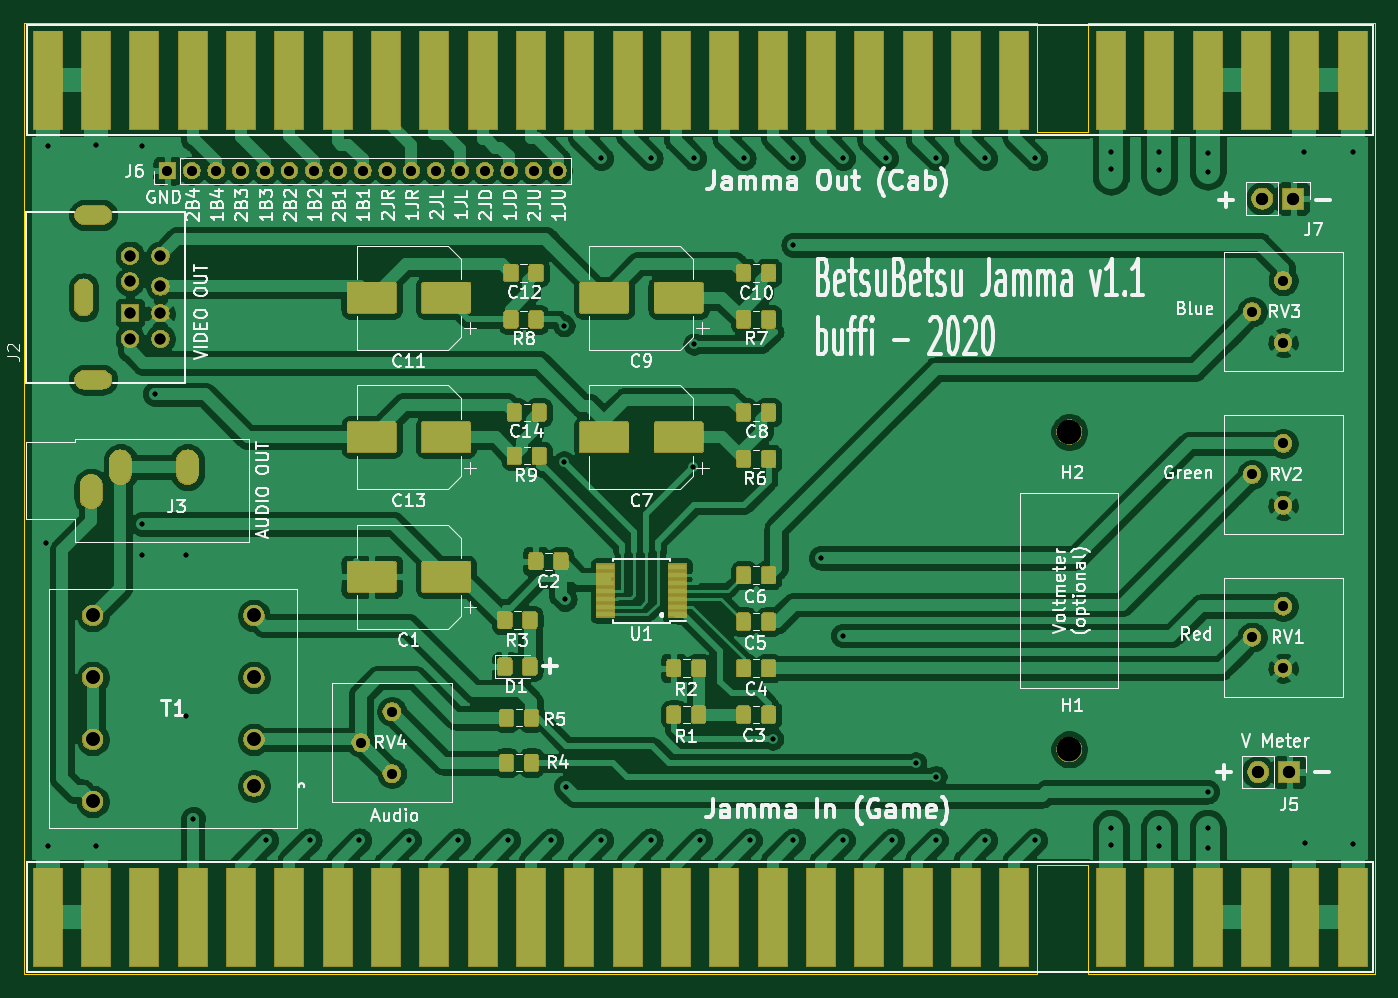
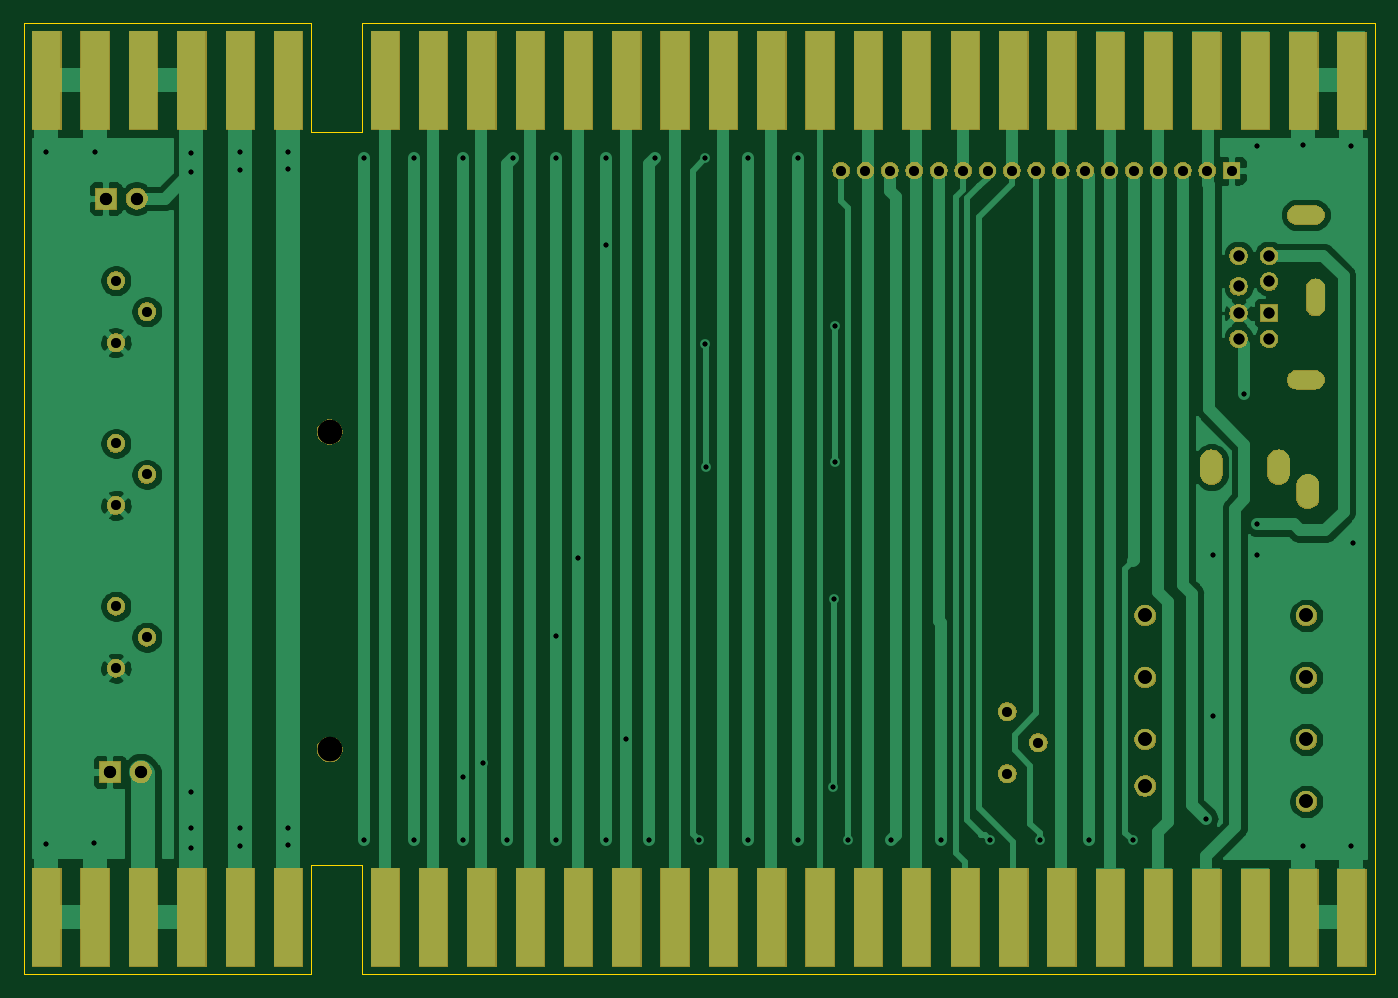
Circuit board: 10 layer files. Board 110.6 x 77.9 mm.
- bottom_copper: betsubetsu-B_Cu.gbr (64654 bytes)
- bottom_mask: betsubetsu-B_Mask.gbr (74023 bytes)
- bottom_silk: betsubetsu-B_SilkS.gbr (493 bytes)
- outline: betsubetsu-Edge_Cuts.gbr (2171 bytes)
- top_copper: betsubetsu-F_Cu.gbr (312252 bytes)
- top_mask: betsubetsu-F_Mask.gbr (113587 bytes)
- top_silk: betsubetsu-F_SilkS.gbr (80310 bytes)
- drill: betsubetsu-NPTH.drl (316 bytes)
- drill: betsubetsu-PTH.drl (2247 bytes)
- drill: betsubetsu.drl (2255 bytes)

=== bottom_copper: betsubetsu-B_Cu.gbr (64654 bytes, source omitted) ===
=== bottom_mask: betsubetsu-B_Mask.gbr (74023 bytes, source omitted) ===
=== bottom_silk: betsubetsu-B_SilkS.gbr ===
G04 #@! TF.GenerationSoftware,KiCad,Pcbnew,(5.1.5)-3*
G04 #@! TF.CreationDate,2020-05-14T13:49:42+02:00*
G04 #@! TF.ProjectId,betsubetsu,62657473-7562-4657-9473-752e6b696361,rev?*
G04 #@! TF.SameCoordinates,Original*
G04 #@! TF.FileFunction,Legend,Bot*
G04 #@! TF.FilePolarity,Positive*
%FSLAX46Y46*%
G04 Gerber Fmt 4.6, Leading zero omitted, Abs format (unit mm)*
G04 Created by KiCad (PCBNEW (5.1.5)-3) date 2020-05-14 13:49:42*
%MOMM*%
%LPD*%
G04 APERTURE LIST*
G04 APERTURE END LIST*
M02*

=== outline: betsubetsu-Edge_Cuts.gbr ===
G04 #@! TF.GenerationSoftware,KiCad,Pcbnew,(5.1.5)-3*
G04 #@! TF.CreationDate,2020-05-14T13:49:42+02:00*
G04 #@! TF.ProjectId,betsubetsu,62657473-7562-4657-9473-752e6b696361,rev?*
G04 #@! TF.SameCoordinates,Original*
G04 #@! TF.FileFunction,Profile,NP*
%FSLAX46Y46*%
G04 Gerber Fmt 4.6, Leading zero omitted, Abs format (unit mm)*
G04 Created by KiCad (PCBNEW (5.1.5)-3) date 2020-05-14 13:49:42*
%MOMM*%
%LPD*%
G04 APERTURE LIST*
%ADD10C,0.050000*%
%ADD11C,0.000100*%
G04 APERTURE END LIST*
D10*
X179324000Y-125476000D02*
X183515000Y-125476000D01*
X183515000Y-134366000D02*
X183769000Y-134366000D01*
X183515000Y-125476000D02*
X183515000Y-134366000D01*
X179324000Y-134366000D02*
X179324000Y-125476000D01*
X179070000Y-134366000D02*
X179324000Y-134366000D01*
X179324000Y-65405000D02*
X183515000Y-65405000D01*
X179324000Y-56515000D02*
X179324000Y-65405000D01*
X179070000Y-56515000D02*
X179324000Y-56515000D01*
X183515000Y-56515000D02*
X183515000Y-65405000D01*
X183769000Y-56515000D02*
X183515000Y-56515000D01*
X183769000Y-134366000D02*
X183896000Y-134366000D01*
X179070000Y-134366000D02*
X178943000Y-134366000D01*
X183769000Y-56515000D02*
X183896000Y-56515000D01*
X179070000Y-56515000D02*
X178943000Y-56515000D01*
X96393000Y-56515000D02*
X96393000Y-56642000D01*
X178943000Y-56515000D02*
X96393000Y-56515000D01*
X207010000Y-56515000D02*
X183896000Y-56515000D01*
X207010000Y-134366000D02*
X207010000Y-56515000D01*
X183896000Y-134366000D02*
X207010000Y-134366000D01*
X96393000Y-134366000D02*
X178943000Y-134366000D01*
X96393000Y-56642000D02*
X96393000Y-134366000D01*
D11*
X100929000Y-71864000D02*
X103129000Y-71864000D01*
X100929000Y-72564000D02*
X100929000Y-71864000D01*
X103129000Y-72564000D02*
X100929000Y-72564000D01*
X103129000Y-71864000D02*
X103129000Y-72564000D01*
X100929000Y-85364000D02*
X103129000Y-85364000D01*
X100929000Y-86064000D02*
X100929000Y-85364000D01*
X103129000Y-86064000D02*
X100929000Y-86064000D01*
X103129000Y-85364000D02*
X103129000Y-86064000D01*
X101579000Y-77864000D02*
X101579000Y-80064000D01*
X100879000Y-77864000D02*
X101579000Y-77864000D01*
X100879000Y-80064000D02*
X100879000Y-77864000D01*
X101579000Y-80064000D02*
X100879000Y-80064000D01*
M02*

=== top_copper: betsubetsu-F_Cu.gbr (312252 bytes, source omitted) ===
=== top_mask: betsubetsu-F_Mask.gbr (113587 bytes, source omitted) ===
=== top_silk: betsubetsu-F_SilkS.gbr (80310 bytes, source omitted) ===
=== drill: betsubetsu-NPTH.drl ===
M48
; DRILL file {KiCad (5.1.5)-3} date 2020-05-14 13:49:49
; FORMAT={-:-/ absolute / inch / decimal}
; #@! TF.CreationDate,2020-05-14T13:49:49+02:00
; #@! TF.GenerationSoftware,Kicad,Pcbnew,(5.1.5)-3
; #@! TF.FileFunction,NonPlated,1,2,NPTH
FMAT,2
INCH
T1C0.0787
%
G90
G05
T1
X7.1654Y-3.5433
X7.1654Y-4.5669
T0
M30

=== drill: betsubetsu-PTH.drl ===
M48
; DRILL file {KiCad (5.1.5)-3} date 2020-05-14 13:49:49
; FORMAT={-:-/ absolute / inch / decimal}
; #@! TF.CreationDate,2020-05-14T13:49:49+02:00
; #@! TF.GenerationSoftware,Kicad,Pcbnew,(5.1.5)-3
; #@! TF.FileFunction,Plated,1,2,PTH
FMAT,2
INCH
T1C0.0157
T2C0.0276
T3C0.0315
T4C0.0354
T5C0.0394
T6C0.0437
%
G90
G05
T1
X3.865Y-3.9
X3.8696Y-2.6194
X3.8696Y-4.8794
X4.0256Y-2.6174
X4.0256Y-4.8794
X4.175Y-2.62
X4.175Y-3.84
X4.175Y-3.94
X4.215Y-3.42
X4.315Y-3.94
X4.315Y-4.46
X4.34Y-4.79
X4.575Y-4.86
X4.715Y-4.86
X4.875Y-4.86
X5.035Y-4.86
X5.195Y-4.86
X5.355Y-4.86
X5.495Y-4.86
X5.535Y-3.2
X5.535Y-3.64
X5.538Y-4.0816
X5.5407Y-4.6868
X5.655Y-2.66
X5.655Y-4.86
X5.815Y-2.66
X5.815Y-4.86
X5.9523Y-3.6573
X5.955Y-2.66
X5.955Y-3.26
X5.975Y-4.86
X6.115Y-2.66
X6.135Y-4.86
X6.2082Y-4.5332
X6.275Y-2.66
X6.275Y-2.94
X6.275Y-4.86
X6.3641Y-3.9491
X6.435Y-2.66
X6.435Y-4.2
X6.435Y-4.86
X6.575Y-2.66
X6.595Y-4.86
X6.67Y-4.61
X6.735Y-2.66
X6.735Y-4.655
X6.735Y-4.86
X6.895Y-2.66
X6.895Y-4.86
X7.055Y-2.66
X7.055Y-4.86
X7.2996Y-2.64
X7.2996Y-2.6954
X7.2996Y-4.82
X7.2996Y-4.8754
X7.455Y-2.64
X7.455Y-4.82
X7.455Y-4.88
X7.4555Y-2.6995
X7.6114Y-2.6436
X7.6114Y-2.7036
X7.6114Y-4.7036
X7.6114Y-4.82
X7.6114Y-4.8836
X7.9232Y-2.6388
X7.9255Y-4.8695
X8.0791Y-2.6389
X8.0791Y-4.8718
T3
X7.755Y-3.68
X7.855Y-3.58
X7.855Y-3.78
X7.755Y-3.155
X7.855Y-3.055
X7.855Y-3.255
X7.755Y-4.205
X7.855Y-4.105
X7.855Y-4.305
X4.256Y-2.7
X4.3347Y-2.7
X4.4135Y-2.7
X4.4922Y-2.7
X4.571Y-2.7
X4.6497Y-2.7
X4.7284Y-2.7
X4.8072Y-2.7
X4.8859Y-2.7
X4.9647Y-2.7
X5.0434Y-2.7
X5.1221Y-2.7
X5.2009Y-2.7
X5.2796Y-2.7
X5.3584Y-2.7
X5.4371Y-2.7
X5.5158Y-2.7
X4.88Y-4.545
X4.98Y-4.445
X4.98Y-4.645
T4
X4.135Y-2.975
X4.135Y-3.0576
X4.135Y-3.16
X4.135Y-3.2427
X4.2334Y-2.975
X4.2334Y-3.0734
X4.2334Y-3.16
X4.2334Y-3.2427
T5
X7.788Y-2.79
X7.888Y-2.79
X7.775Y-4.64
X7.875Y-4.64
T6
X4.015Y-4.135
X4.015Y-4.335
X4.015Y-4.535
X4.015Y-4.735
X4.535Y-4.135
X4.535Y-4.335
X4.535Y-4.535
X4.535Y-4.685
T2
G00X3.9854Y-3.0793
M15
G01X3.9854Y-3.1383
M16
G05
G00X4.0464Y-2.8431
M15
G01X3.9874Y-2.8431
M16
G05
G00X4.0464Y-3.3746
M15
G01X3.9874Y-3.3746
M16
G05
T5
G00X4.01Y-3.7547
M15
G01X4.01Y-3.7153
M16
G05
G00X4.1045Y-3.6759
M15
G01X4.1045Y-3.6366
M16
G05
G00X4.321Y-3.6759
M15
G01X4.321Y-3.6366
M16
G05
T0
M30

=== drill: betsubetsu.drl ===
M48
; DRILL file {KiCad (5.1.5)-3} date 2020-06-07 22:31:51
; FORMAT={-:-/ absolute / inch / decimal}
; #@! TF.CreationDate,2020-06-07T22:31:51+02:00
; #@! TF.GenerationSoftware,Kicad,Pcbnew,(5.1.5)-3
FMAT,2
INCH
T1C0.0157
T2C0.0276
T3C0.0315
T4C0.0354
T5C0.0394
T6C0.0437
T7C0.0787
%
G90
G05
T1
X3.865Y-3.9
X3.8696Y-2.6194
X3.8696Y-4.8794
X4.0256Y-2.6174
X4.0256Y-4.8794
X4.175Y-2.62
X4.175Y-3.84
X4.175Y-3.94
X4.215Y-3.42
X4.315Y-3.94
X4.315Y-4.46
X4.34Y-4.79
X4.575Y-4.86
X4.715Y-4.86
X4.875Y-4.86
X5.035Y-4.86
X5.195Y-4.86
X5.355Y-4.86
X5.495Y-4.86
X5.535Y-3.2
X5.535Y-3.64
X5.538Y-4.0816
X5.5407Y-4.6868
X5.655Y-2.66
X5.655Y-4.86
X5.815Y-2.66
X5.815Y-4.86
X5.9523Y-3.6573
X5.955Y-2.66
X5.955Y-3.26
X5.975Y-4.86
X6.115Y-2.66
X6.135Y-4.86
X6.2082Y-4.5332
X6.275Y-2.66
X6.275Y-2.94
X6.275Y-4.86
X6.3641Y-3.9491
X6.435Y-2.66
X6.435Y-4.2
X6.435Y-4.86
X6.575Y-2.66
X6.595Y-4.86
X6.67Y-4.61
X6.735Y-2.66
X6.735Y-4.655
X6.735Y-4.86
X6.895Y-2.66
X6.895Y-4.86
X7.055Y-2.66
X7.055Y-4.86
X7.2996Y-2.64
X7.2996Y-2.6954
X7.2996Y-4.82
X7.2996Y-4.8754
X7.455Y-2.64
X7.455Y-4.82
X7.455Y-4.88
X7.4555Y-2.6995
X7.6114Y-2.6436
X7.6114Y-2.7036
X7.6114Y-4.7036
X7.6114Y-4.82
X7.6114Y-4.8836
X7.9232Y-2.6388
X7.9255Y-4.8695
X8.0791Y-2.6389
X8.0791Y-4.8718
T3
X7.755Y-4.205
X7.855Y-4.105
X7.855Y-4.305
X7.755Y-3.155
X7.855Y-3.055
X7.855Y-3.255
X4.256Y-2.7
X4.3347Y-2.7
X4.4135Y-2.7
X4.4922Y-2.7
X4.571Y-2.7
X4.6497Y-2.7
X4.7284Y-2.7
X4.8072Y-2.7
X4.8859Y-2.7
X4.9647Y-2.7
X5.0434Y-2.7
X5.1221Y-2.7
X5.2009Y-2.7
X5.2796Y-2.7
X5.3584Y-2.7
X5.4371Y-2.7
X5.5158Y-2.7
X4.88Y-4.545
X4.98Y-4.445
X4.98Y-4.645
X7.755Y-3.68
X7.855Y-3.58
X7.855Y-3.78
T4
X4.135Y-2.975
X4.135Y-3.0576
X4.135Y-3.16
X4.135Y-3.2427
X4.2334Y-2.975
X4.2334Y-3.0734
X4.2334Y-3.16
X4.2334Y-3.2427
T5
X7.775Y-4.64
X7.875Y-4.64
X7.788Y-2.79
X7.888Y-2.79
T6
X4.015Y-4.135
X4.015Y-4.335
X4.015Y-4.535
X4.015Y-4.735
X4.535Y-4.135
X4.535Y-4.335
X4.535Y-4.535
X4.535Y-4.685
T7
X7.1654Y-3.5433
X7.1654Y-4.5669
T2
G00X3.9854Y-3.0793
M15
G01X3.9854Y-3.1383
M16
G05
G00X4.0464Y-2.8431
M15
G01X3.9874Y-2.8431
M16
G05
G00X4.0464Y-3.3746
M15
G01X3.9874Y-3.3746
M16
G05
T5
G00X4.01Y-3.7547
M15
G01X4.01Y-3.7153
M16
G05
G00X4.1045Y-3.6759
M15
G01X4.1045Y-3.6366
M16
G05
G00X4.321Y-3.6759
M15
G01X4.321Y-3.6366
M16
G05
T0
M30

